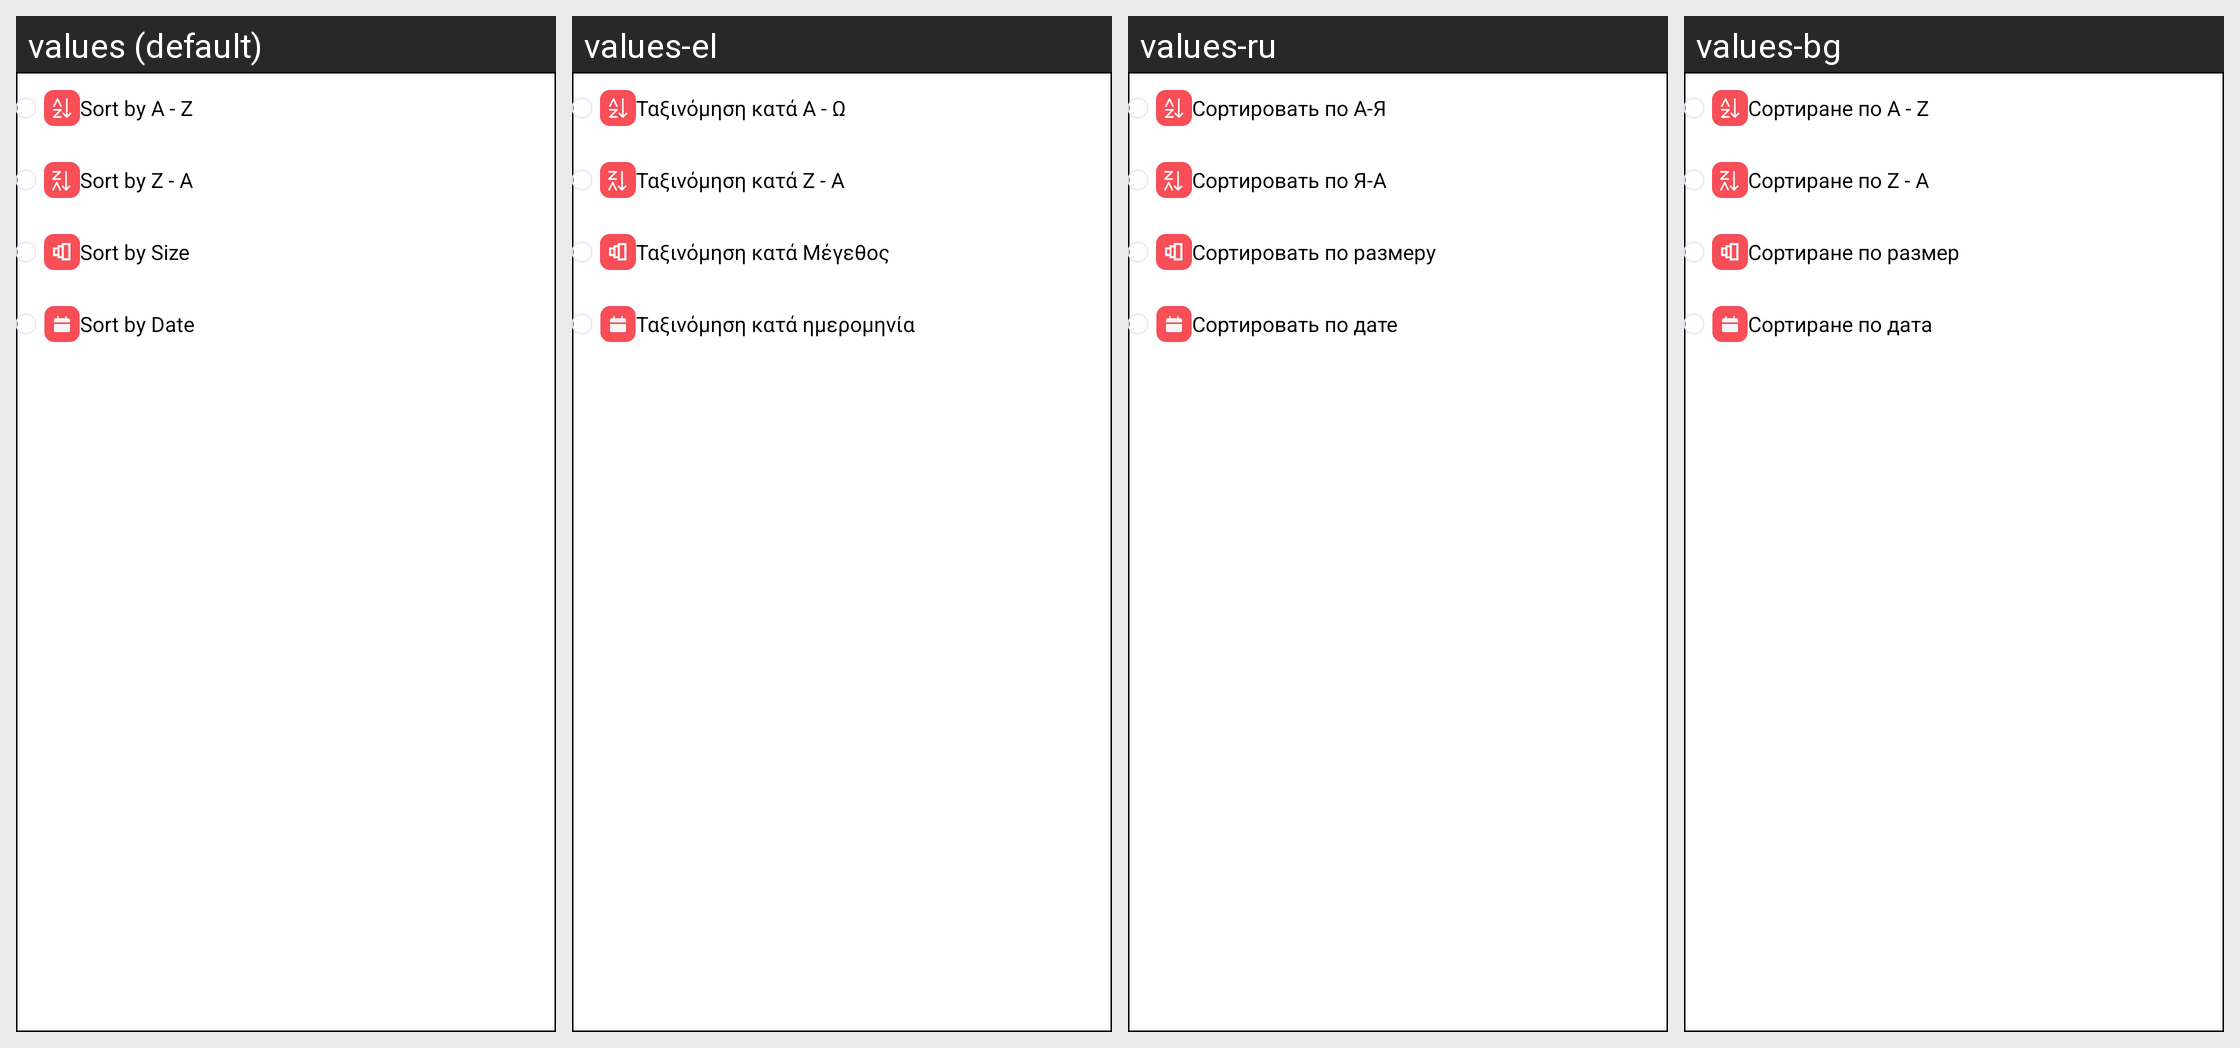

Locale-by-locale string values for the Android screen shown in this grid:
Android screen res/layout/popup_sort.xml rendered under 4 locales, left to right: values (default), values-el, values-ru, values-bg. Device: Nexus 5 (rendered at 1080×1920; each locale shown at half size, 540×960, under a caption strip naming it); theme Theme.AppTheme.
Other locales in the repository, not shown: values-ar, values-cs, values-de, values-es, values-fr, values-hi, values-in, values-it, values-ja, values-ko, values-nl, values-pl, values-pt, values-ro, values-sv, values-th, values-vi, values-zh-rCN, values-zh-rTW.
Strings drawn on this screen, with the default value and each locale's value (text and hints the layout hard-codes, and strings that could not be matched under every locale, appear in the picture but are not listed):

sort_by_a_z
  values: Sort by A - Z
  values-el: Ταξινόμηση κατά Α - Ω
  values-ru: Сортировать по А-Я
  values-bg: Сортиране по A - Z

sort_by_z_a
  values: Sort by Z - A
  values-el: Ταξινόμηση κατά Z - A
  values-ru: Сортировать по Я-А
  values-bg: Сортиране по Z - A

sort_by_size
  values: Sort by Size
  values-el: Ταξινόμηση κατά Μέγεθος
  values-ru: Сортировать по размеру
  values-bg: Сортиране по размер

sort_by_date
  values: Sort by Date
  values-el: Ταξινόμηση κατά ημερομηνία
  values-ru: Сортировать по дате
  values-bg: Сортиране по дата
